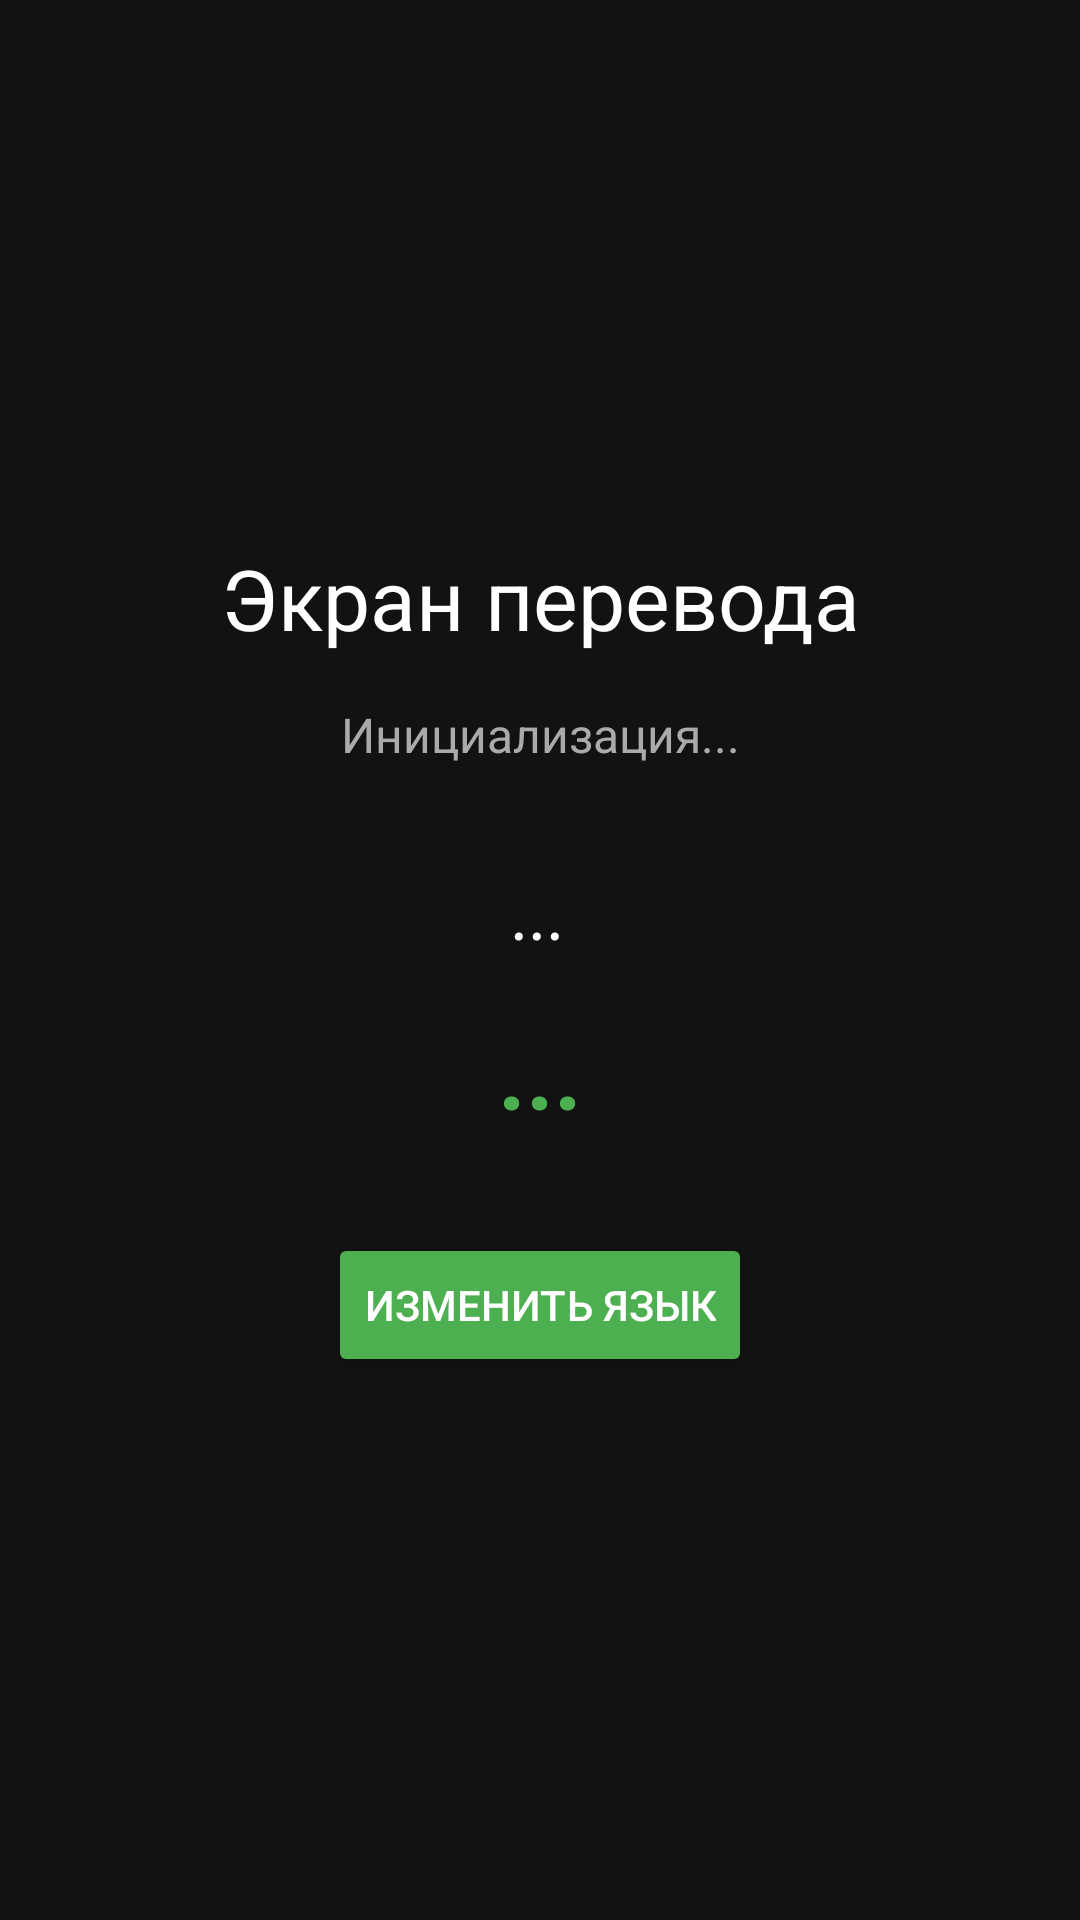

Produce the Android XML layout that renders to this screen, including the resource entries it uses.
<!-- AndroidManifest.xml: application theme Theme.TalkSync -->
<!-- res/layout/activity_translator.xml -->
<?xml version="1.0" encoding="utf-8"?>
<LinearLayout xmlns:android="http://schemas.android.com/apk/res/android"
    android:layout_width="match_parent"
    android:layout_height="match_parent"
    android:orientation="vertical"
    android:gravity="center"
    android:padding="24dp"
    android:background="#121212">

    <TextView
        android:layout_width="match_parent"
        android:layout_height="wrap_content"
        android:text="Экран перевода"
        android:textColor="#FFFFFF"
        android:textSize="28sp"
        android:textAlignment="center"
        android:layout_marginBottom="16dp" />

    <TextView
        android:id="@+id/tvStatus"
        android:layout_width="match_parent"
        android:layout_height="wrap_content"
        android:text="Инициализация..."
        android:textColor="#AAAAAA"
        android:textSize="16sp"
        android:textAlignment="center"
        android:layout_marginBottom="32dp" />

    <TextView
        android:id="@+id/tvRecognized"
        android:layout_width="match_parent"
        android:layout_height="wrap_content"
        android:text="..."
        android:textColor="#FFFFFF"
        android:textSize="24sp"
        android:textStyle="italic"
        android:textAlignment="center"
        android:layout_marginBottom="16dp" />

    <TextView
        android:id="@+id/tvTranslated"
        android:layout_width="match_parent"
        android:layout_height="wrap_content"
        android:text="..."
        android:textColor="#4CAF50"
        android:textSize="32sp"
        android:textStyle="bold"
        android:textAlignment="center"
        android:layout_marginBottom="32dp" />

    <Button
        android:id="@+id/btnChangeLanguage"
        android:layout_width="wrap_content"
        android:layout_height="wrap_content"
        android:text="Изменить язык"
        android:textColor="#FFFFFF"
        android:backgroundTint="#4CAF50" />

</LinearLayout>
<!-- resources referenced by this layout -->
<resources>
  <style name="Theme.TalkSync" parent="Theme.MaterialComponents.NoActionBar">
          <item name="colorPrimary">#4CAF50</item>
          <item name="colorPrimaryDark">#388E3C</item>
          <item name="colorAccent">#4CAF50</item>
          <item name="android:statusBarColor">#0D0D0D</item>
          <item name="android:navigationBarColor">#0D0D0D</item>
          <item name="android:windowBackground">#0D0D0D</item>
      </style>
</resources>
